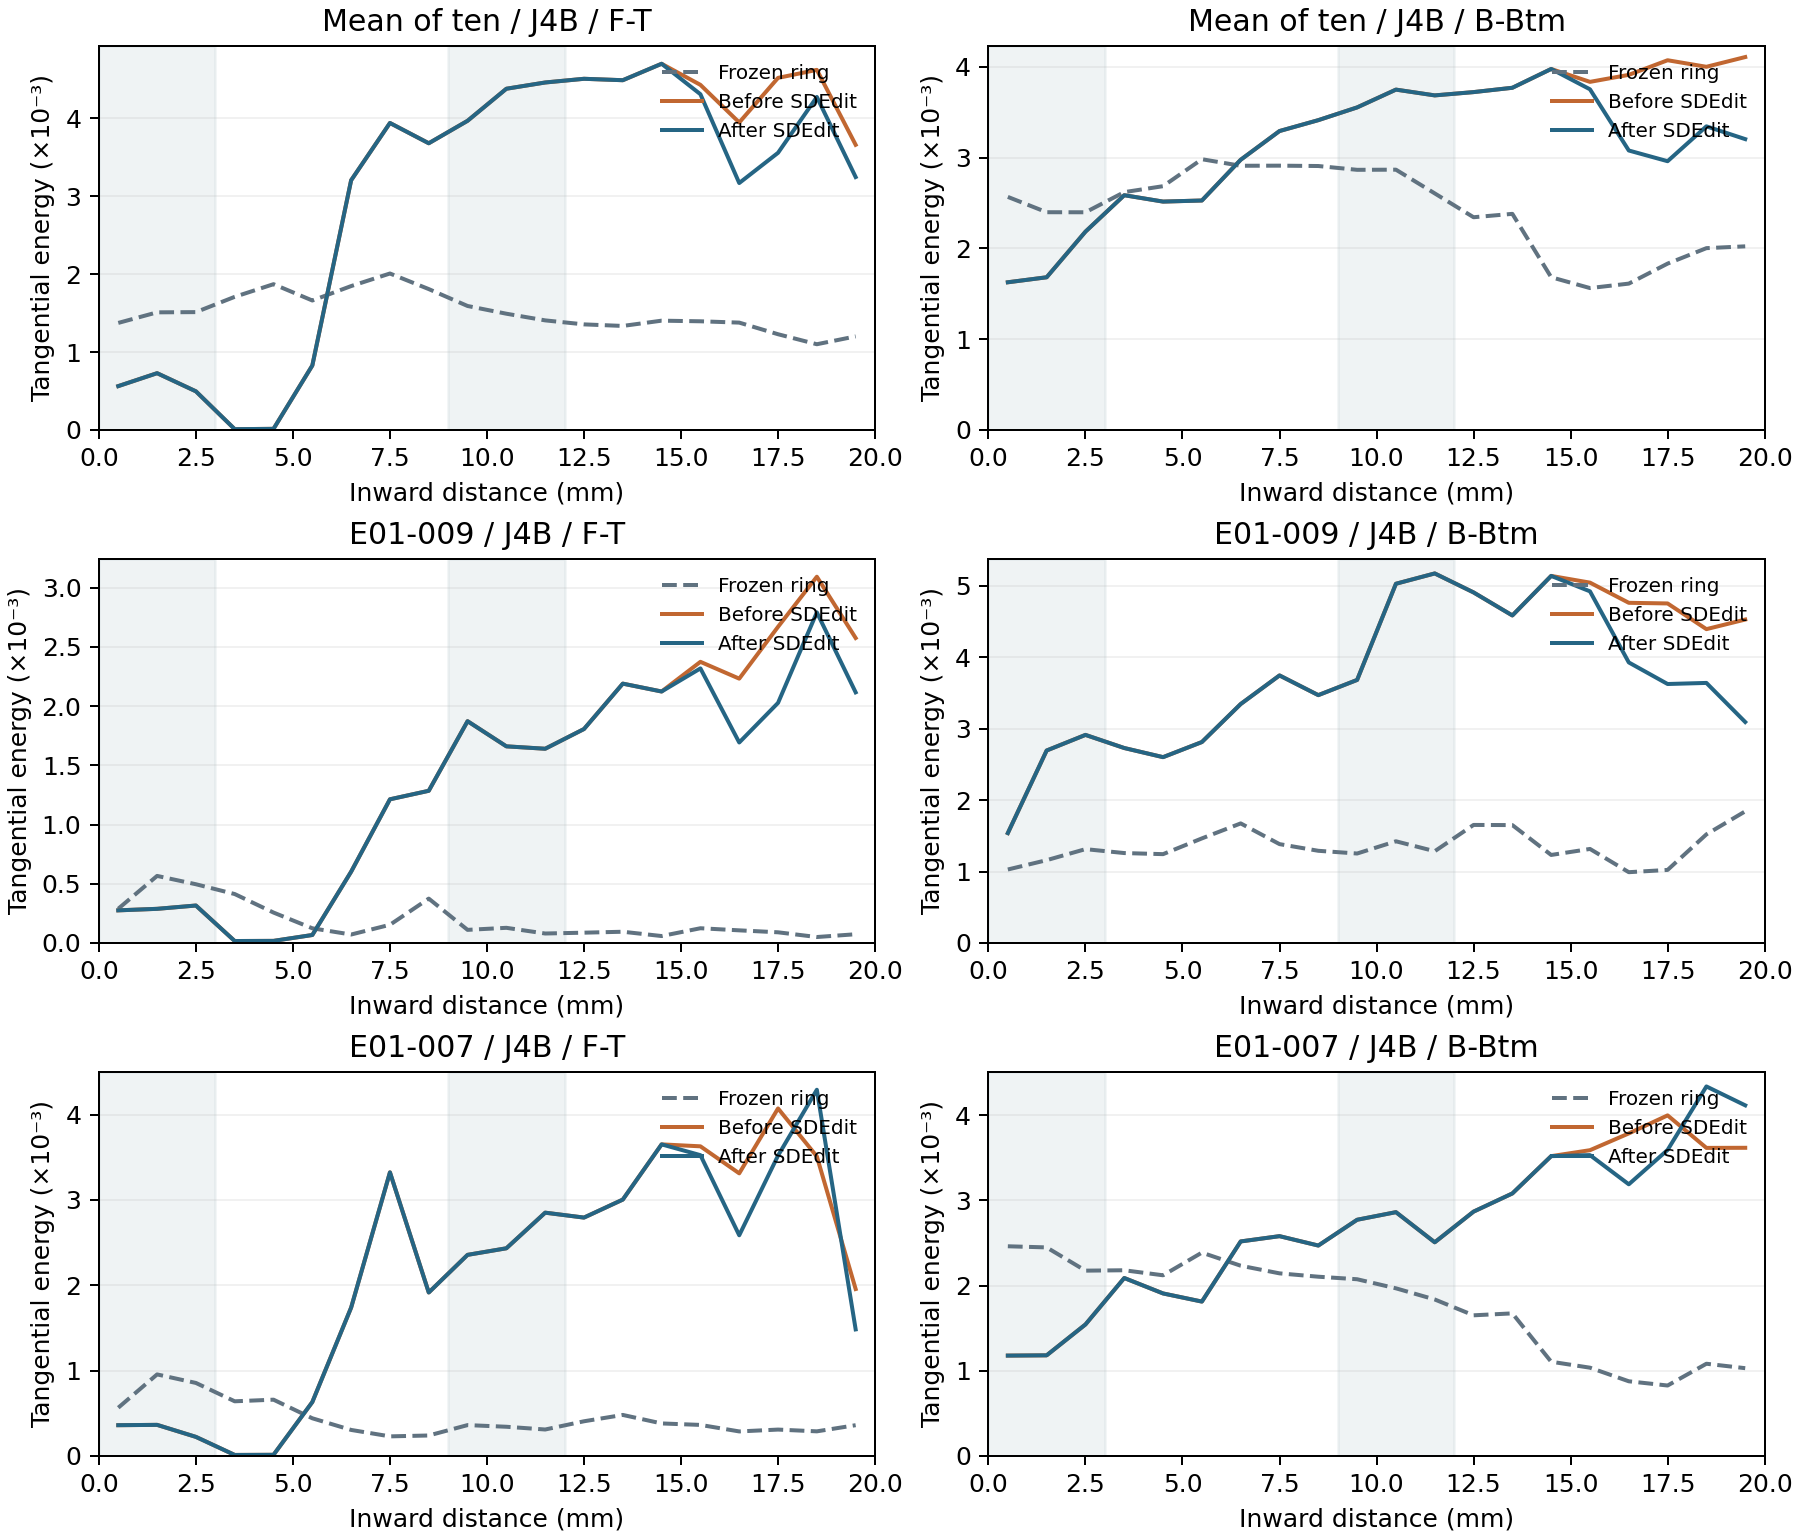

Source data for this figure (header and first rows):
method, seed, brief_id, fold, stage, start_mm, end_mm, energy
j4b, 42, E01-001, F-T, ring, 0, 1, 0.0003883
j4b, 42, E01-001, F-T, ring, 1, 2, 0.0008096
j4b, 42, E01-001, F-T, ring, 2, 3, 0.0005836
j4b, 42, E01-001, F-T, ring, 3, 4, 0.001161
j4b, 42, E01-001, F-T, ring, 4, 5, 0.001701
j4b, 42, E01-001, F-T, ring, 5, 6, 0.001526
j4b, 42, E01-001, F-T, ring, 6, 7, 0.001272
j4b, 42, E01-001, F-T, ring, 7, 8, 0.001335
j4b, 42, E01-001, F-T, ring, 8, 9, 0.000932
j4b, 42, E01-001, F-T, ring, 9, 10, 0.0006063
j4b, 42, E01-001, F-T, ring, 10, 11, 0.0005464
j4b, 42, E01-001, F-T, ring, 11, 12, 0.0004491
j4b, 42, E01-001, F-T, ring, 12, 13, 0.0005933
j4b, 42, E01-001, F-T, ring, 13, 14, 0.000651
j4b, 42, E01-001, F-T, ring, 14, 15, 0.0006563
j4b, 42, E01-001, F-T, ring, 15, 16, 0.000703
j4b, 42, E01-001, F-T, ring, 16, 17, 0.0005595
j4b, 42, E01-001, F-T, ring, 17, 18, 0.0003759
j4b, 42, E01-001, F-T, ring, 18, 19, 0.0002946
j4b, 42, E01-001, F-T, ring, 19, 20, 0.0003471
j4b, 42, E01-001, F-T, initial, 0, 1, 6.0159745771670714e-05
j4b, 42, E01-001, F-T, initial, 1, 2, 7.980571535881609e-05
j4b, 42, E01-001, F-T, initial, 2, 3, 7.80602204031311e-05
j4b, 42, E01-001, F-T, initial, 3, 4, 1.037648780766176e-05
j4b, 42, E01-001, F-T, initial, 4, 5, 1.9136099581373855e-05
j4b, 42, E01-001, F-T, initial, 5, 6, 0.0008743
j4b, 42, E01-001, F-T, initial, 6, 7, 0.00581
j4b, 42, E01-001, F-T, initial, 7, 8, 0.005812
j4b, 42, E01-001, F-T, initial, 8, 9, 0.005722
j4b, 42, E01-001, F-T, initial, 9, 10, 0.006033
j4b, 42, E01-001, F-T, initial, 10, 11, 0.006082
j4b, 42, E01-001, F-T, initial, 11, 12, 0.006615
j4b, 42, E01-001, F-T, initial, 12, 13, 0.006763
j4b, 42, E01-001, F-T, initial, 13, 14, 0.007039
j4b, 42, E01-001, F-T, initial, 14, 15, 0.006837
j4b, 42, E01-001, F-T, initial, 15, 16, 0.005923
j4b, 42, E01-001, F-T, initial, 16, 17, 0.005407
j4b, 42, E01-001, F-T, initial, 17, 18, 0.005465
j4b, 42, E01-001, F-T, initial, 18, 19, 0.005146
j4b, 42, E01-001, F-T, initial, 19, 20, 0.004096
j4b, 42, E01-001, F-T, final, 0, 1, 6.0159745771670714e-05
j4b, 42, E01-001, F-T, final, 1, 2, 7.980571535881609e-05
j4b, 42, E01-001, F-T, final, 2, 3, 7.80602204031311e-05
j4b, 42, E01-001, F-T, final, 3, 4, 1.037648780766176e-05
j4b, 42, E01-001, F-T, final, 4, 5, 1.9136099581373855e-05
j4b, 42, E01-001, F-T, final, 5, 6, 0.0008743
j4b, 42, E01-001, F-T, final, 6, 7, 0.00581
j4b, 42, E01-001, F-T, final, 7, 8, 0.005812
j4b, 42, E01-001, F-T, final, 8, 9, 0.005722
j4b, 42, E01-001, F-T, final, 9, 10, 0.006033
j4b, 42, E01-001, F-T, final, 10, 11, 0.006082
j4b, 42, E01-001, F-T, final, 11, 12, 0.006615
j4b, 42, E01-001, F-T, final, 12, 13, 0.006763
j4b, 42, E01-001, F-T, final, 13, 14, 0.007039
j4b, 42, E01-001, F-T, final, 14, 15, 0.006837
j4b, 42, E01-001, F-T, final, 15, 16, 0.005762
j4b, 42, E01-001, F-T, final, 16, 17, 0.004587
j4b, 42, E01-001, F-T, final, 17, 18, 0.00486
j4b, 42, E01-001, F-T, final, 18, 19, 0.005078
j4b, 42, E01-001, F-T, final, 19, 20, 0.003503
... 1,540 more rows
